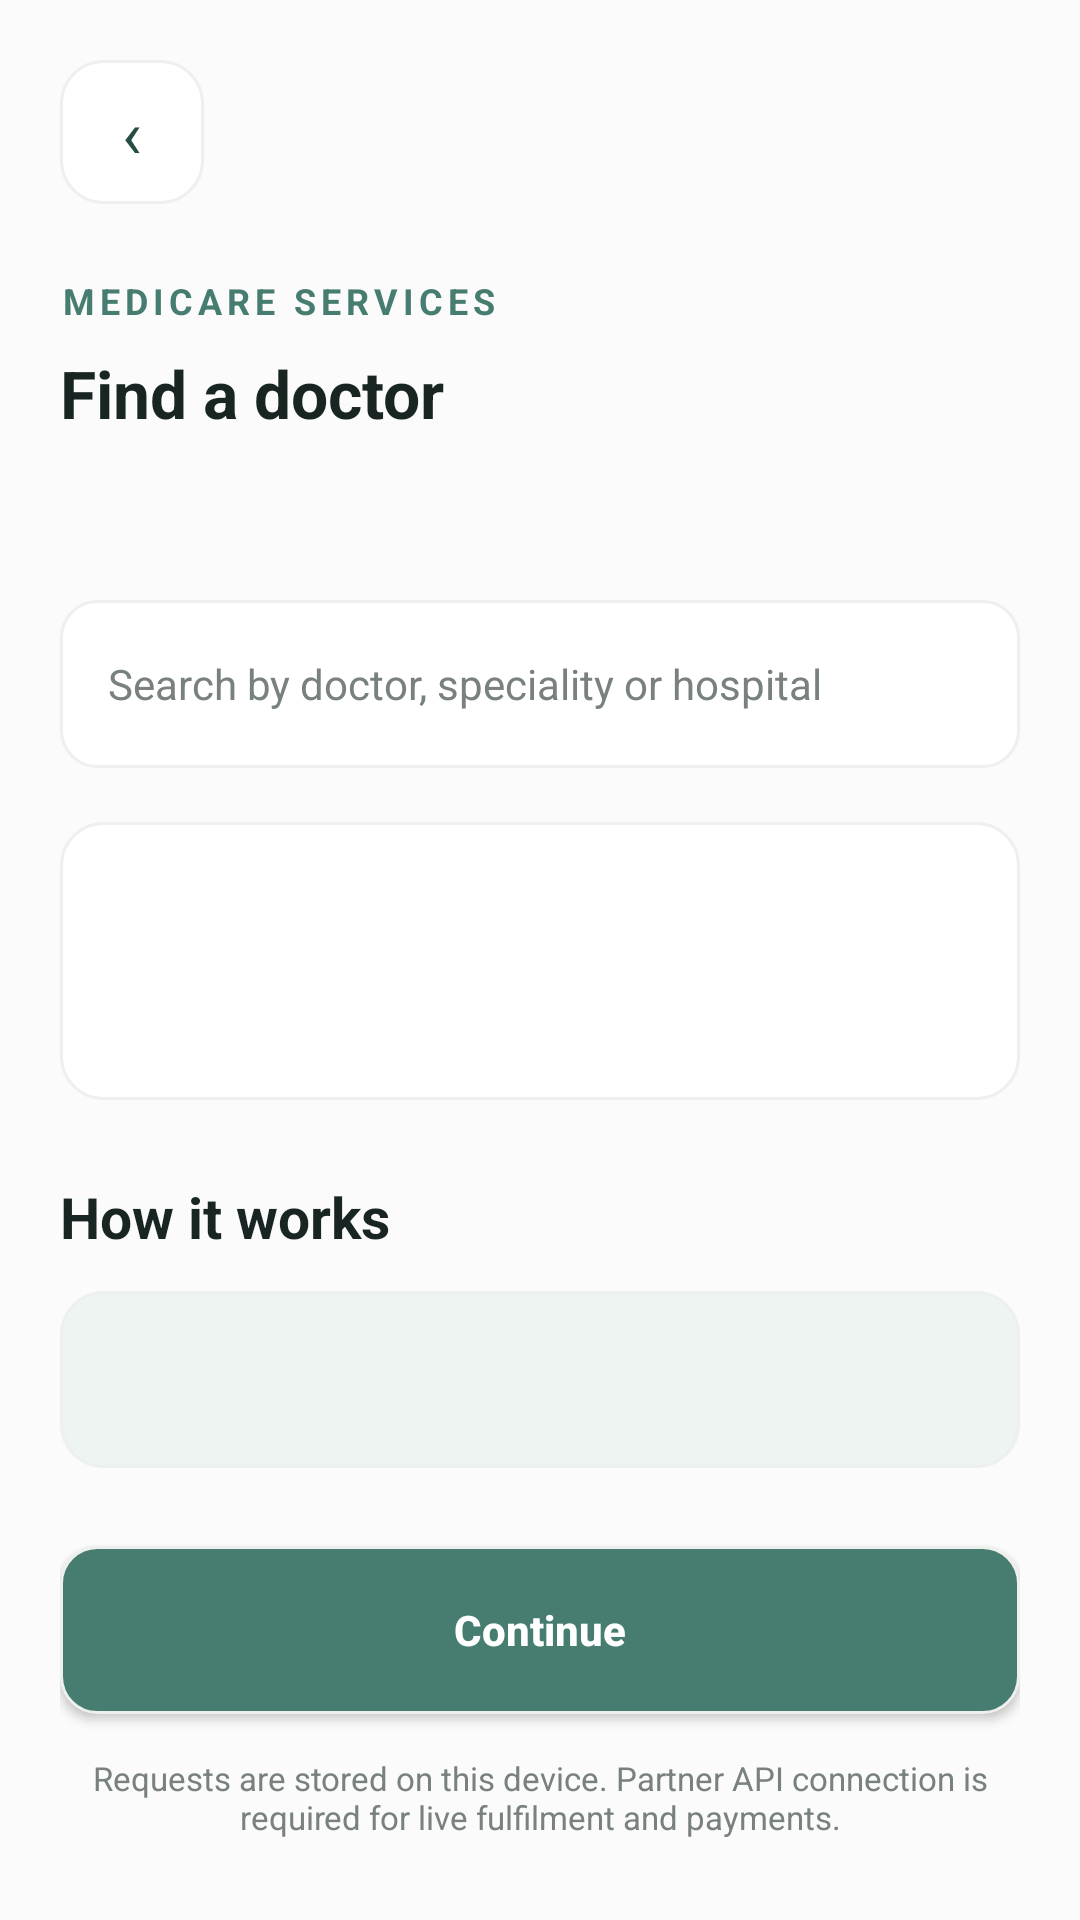

This screen was rendered from an Android layout file. Write that file and the resources it references.
<!-- AndroidManifest.xml: application theme Theme.MediCareAppointment -->
<!-- res/layout/activity_health_service.xml -->
<?xml version='1.0' encoding='utf-8'?>
<ScrollView xmlns:android="http://schemas.android.com/apk/res/android" android:layout_width="match_parent" android:layout_height="match_parent" android:background="@color/backgroundColor">
  <LinearLayout android:layout_width="match_parent" android:layout_height="wrap_content" android:orientation="vertical" android:padding="20dp">
    <TextView android:id="@+id/btnBack" android:layout_width="48dp" android:layout_height="48dp" android:background="@drawable/bg_soft_card" android:gravity="center" android:text="‹" android:textColor="@color/deepBlue" android:textSize="22sp" />
    <TextView android:id="@+id/txtEyebrow" android:layout_width="wrap_content" android:layout_height="wrap_content" android:layout_marginTop="24dp" android:text="MEDICARE SERVICES" android:textColor="@color/primaryBlue" android:textSize="12sp" android:textStyle="bold" android:letterSpacing="0.14" />
    <TextView android:id="@+id/txtTitle" android:layout_width="match_parent" android:layout_height="wrap_content" android:layout_marginTop="8dp" android:text="Find a doctor" android:textColor="@color/textDark" android:textSize="22sp" android:textStyle="bold" />
    <TextView android:id="@+id/txtDescription" android:layout_width="match_parent" android:layout_height="wrap_content" android:layout_marginTop="10dp" android:textColor="@color/textGray" android:textSize="15sp" android:lineSpacingExtra="4dp" />
    <EditText android:id="@+id/etSearch" android:layout_width="match_parent" android:layout_height="56dp" android:layout_marginTop="24dp" android:background="@drawable/bg_input_care" android:hint="Search by doctor, speciality or hospital" android:paddingHorizontal="18dp" android:singleLine="true" android:textColor="@color/textDark" android:textColorHint="@color/textGray" android:textSize="14sp" android:minHeight="52dp" android:paddingStart="16dp" android:paddingEnd="16dp" />
    <LinearLayout android:id="@+id/contentCard" android:layout_width="match_parent" android:layout_height="wrap_content" android:layout_marginTop="18dp" android:background="@drawable/bg_soft_card" android:orientation="vertical" android:padding="20dp">
      <TextView android:id="@+id/txtCardTitle" android:layout_width="match_parent" android:layout_height="wrap_content" android:textColor="@color/textDark" android:textSize="19sp" android:textStyle="bold" />
      <TextView android:id="@+id/txtCardBody" android:layout_width="match_parent" android:layout_height="wrap_content" android:layout_marginTop="8dp" android:textColor="@color/textGray" android:textSize="14sp" android:lineSpacingExtra="4dp" />
    </LinearLayout>
    <TextView android:layout_width="wrap_content" android:layout_height="wrap_content" android:layout_marginTop="26dp" android:text="How it works" android:textColor="@color/textDark" android:textSize="19sp" android:textStyle="bold" />
    <TextView android:id="@+id/txtSteps" android:layout_width="match_parent" android:layout_height="wrap_content" android:layout_marginTop="12dp" android:background="@drawable/bg_service_teal" android:padding="20dp" android:textColor="@color/deepBlue" android:textSize="14sp" android:lineSpacingExtra="6dp" />
    <Button android:id="@+id/btnPrimaryAction" android:layout_width="match_parent" android:layout_height="56dp" android:layout_marginTop="26dp" android:background="@drawable/bg_button_primary" android:text="Continue" android:textAllCaps="false" android:textColor="@color/white" android:textSize="14sp" android:textStyle="bold" android:minHeight="48dp" android:fontFamily="sans-serif-medium" />
    <TextView android:id="@+id/txtDisclaimer" android:layout_width="match_parent" android:layout_height="wrap_content" android:layout_marginTop="14dp" android:gravity="center" android:text="Requests are stored on this device. Partner API connection is required for live fulfilment and payments." android:textColor="@color/textGray" android:textSize="11sp" />
  </LinearLayout>
</ScrollView>
<!-- resources referenced by this layout -->
<resources>
  <color name="backgroundColor">#FAFBFA</color>
  <color name="deepBlue">#254D44</color>
  <color name="primaryBlue">#467D70</color>
  <color name="textDark">#182522</color>
  <color name="textGray">#78817D</color>
  <color name="white">#FFFFFF</color>
  <!-- drawable bg_button_primary (drawable) -->
  <?xml version="1.0" encoding="utf-8"?>
  <shape xmlns:android="http://schemas.android.com/apk/res/android"><solid android:color="#467D70"/><corners android:radius="12dp"/><stroke android:width="1dp" android:color="#EDF0ED"/></shape>
  <!-- drawable bg_input_care (drawable) -->
  <?xml version="1.0" encoding="utf-8"?>
  <shape xmlns:android="http://schemas.android.com/apk/res/android"><solid android:color="#FFFFFF"/><corners android:radius="12dp"/><stroke android:width="1dp" android:color="#EDF0ED"/></shape>
  <!-- drawable bg_service_teal (drawable) -->
  <?xml version="1.0" encoding="utf-8"?>
  <shape xmlns:android="http://schemas.android.com/apk/res/android"><solid android:color="#EEF4F1"/><corners android:radius="14dp"/><stroke android:width="1dp" android:color="#EDF0ED"/></shape>
  <!-- drawable bg_soft_card (drawable) -->
  <?xml version="1.0" encoding="utf-8"?>
  <shape xmlns:android="http://schemas.android.com/apk/res/android"><solid android:color="#FFFFFF"/><corners android:radius="14dp"/><stroke android:width="1dp" android:color="#EDF0ED"/></shape>
  <style name="Theme.MediCareAppointment" parent="Theme.Material3.DayNight.NoActionBar">
          <item name="colorPrimary">@color/primaryBlue</item>
          <item name="colorSecondary">@color/softBlue</item>
          <item name="android:windowBackground">@color/backgroundColor</item>
          <item name="android:statusBarColor">@color/backgroundColor</item>
          <item name="android:navigationBarColor">@color/backgroundColor</item>
          <item name="android:windowLightStatusBar">true</item>
          <item name="android:fontFamily">sans-serif</item>
      </style>
  <color name="softBlue">#EAF2EF</color>
</resources>
